Photos from the image-classification dataset "Dataset" in the GitHub repository IhdalFahroni/Tubes-JST. Its 2 classes are: bercak ungu, moler disease.

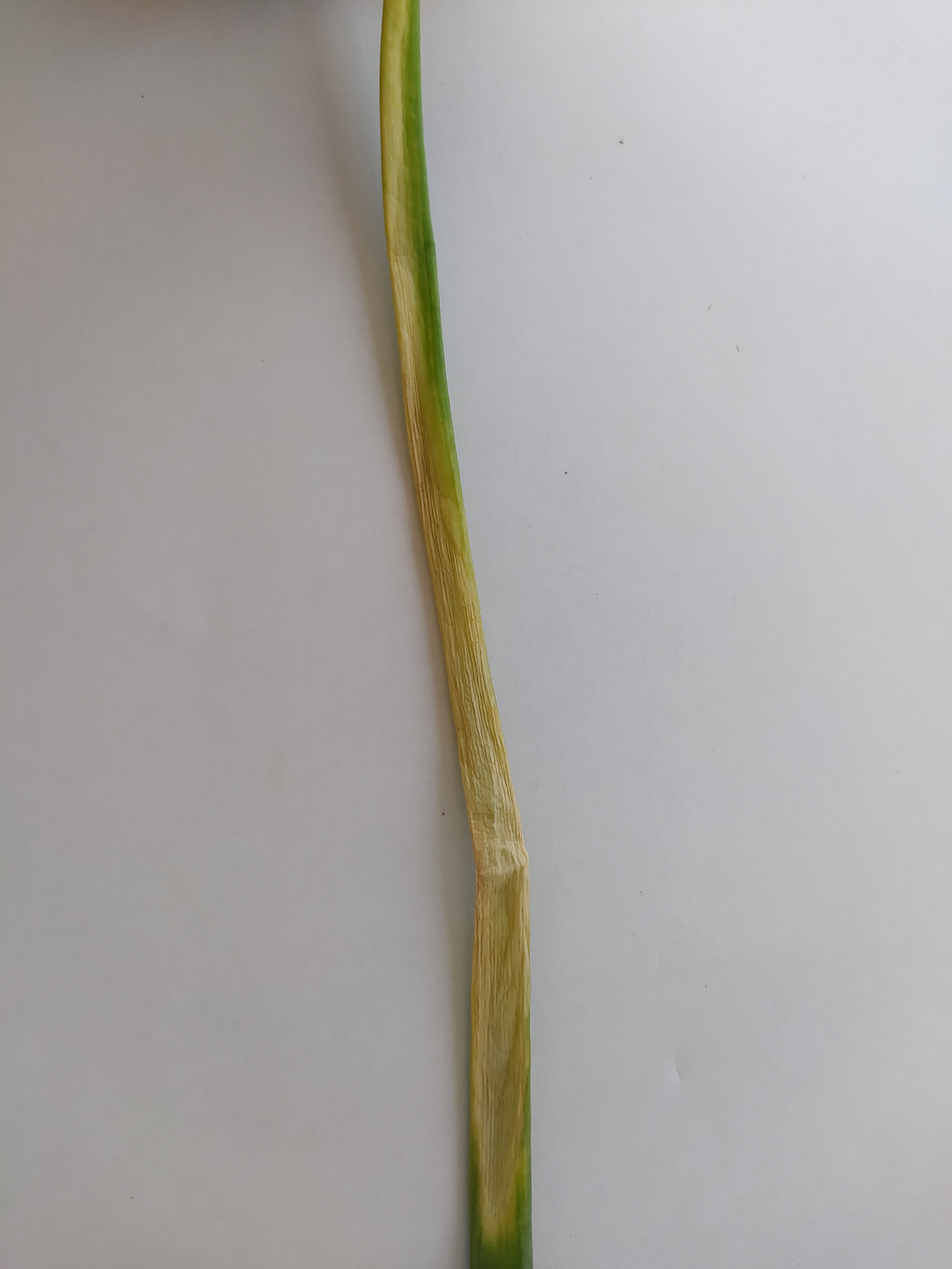
Label: bercak ungu

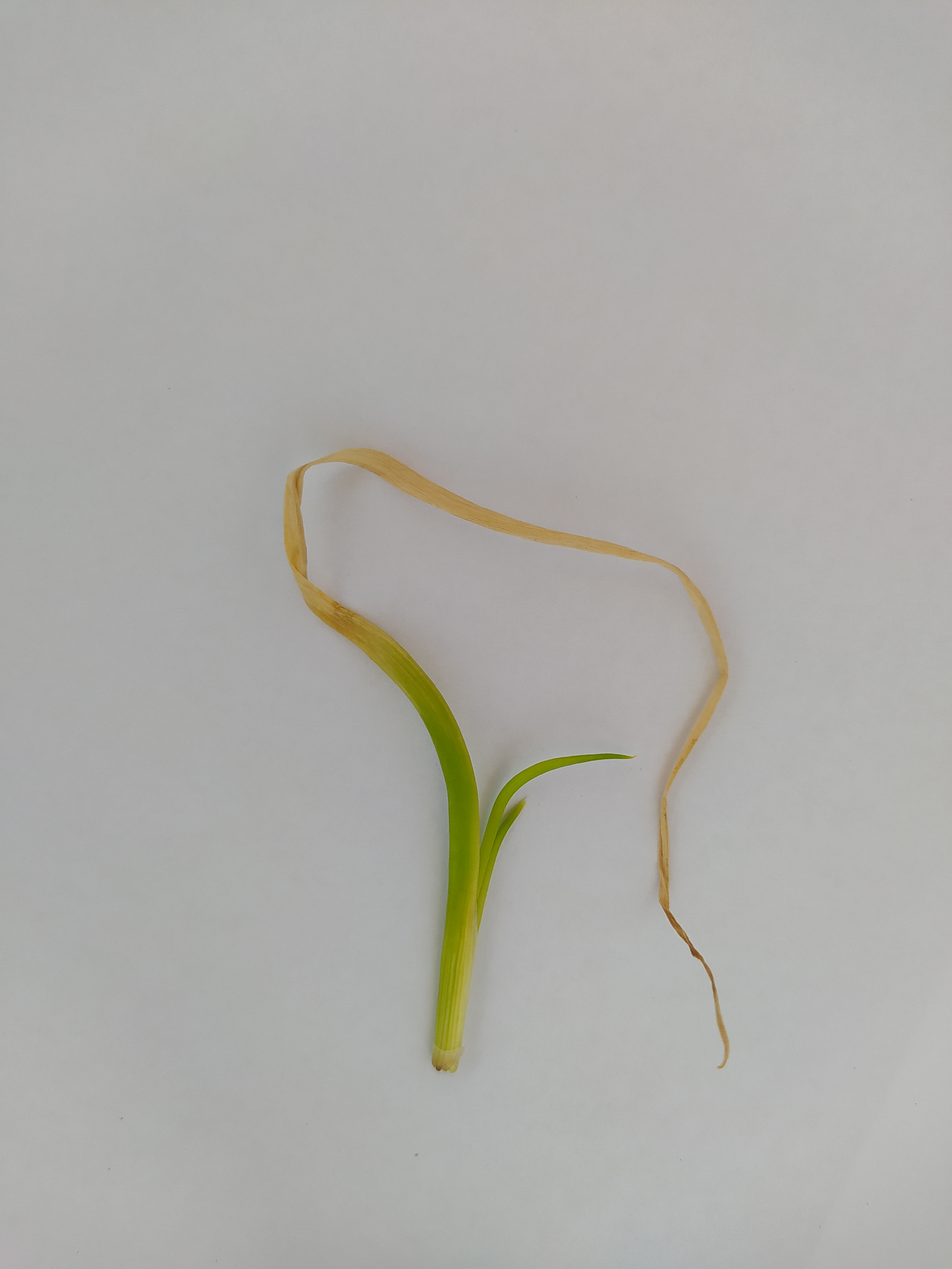
Label: moler disease

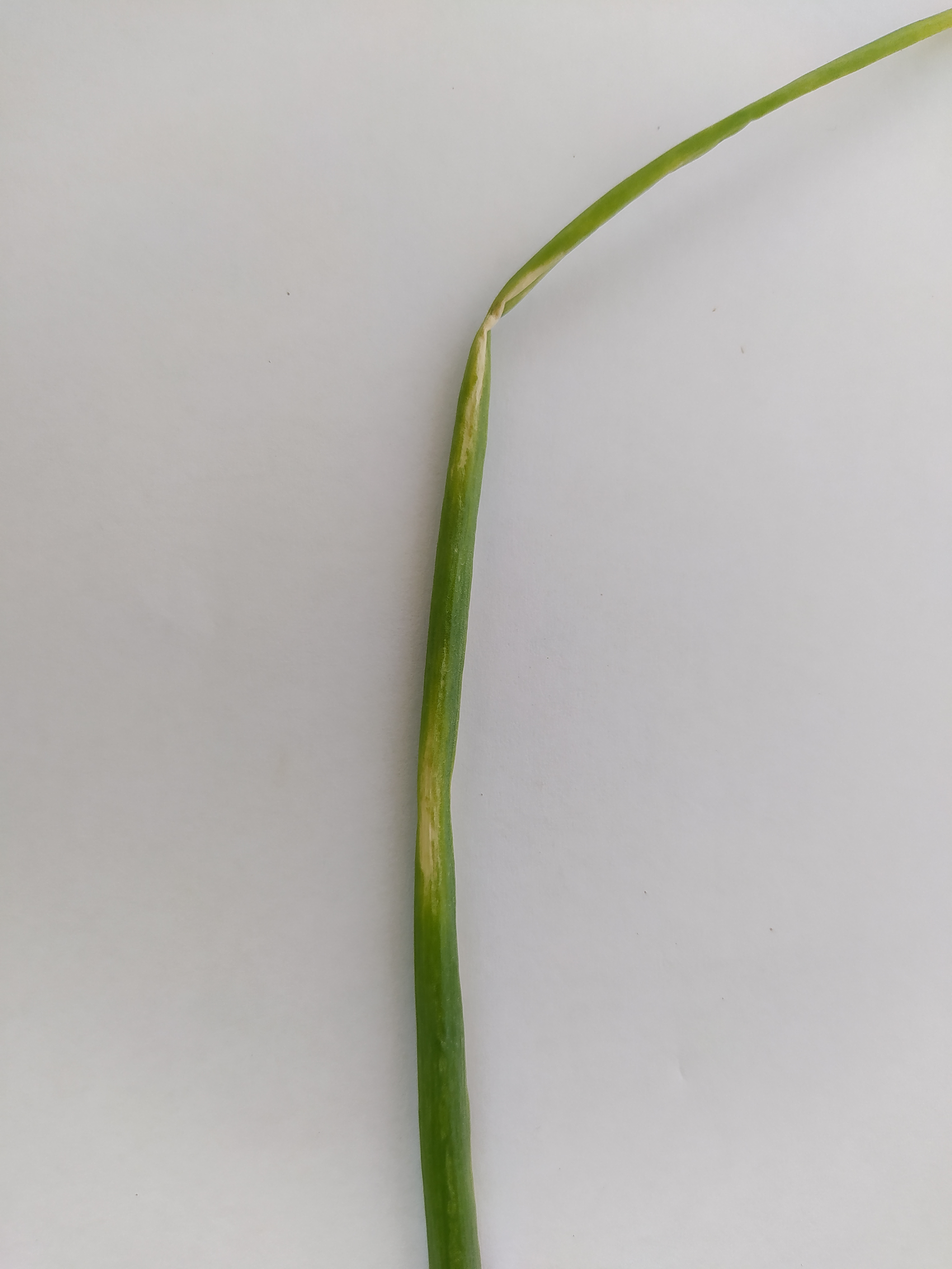
Label: bercak ungu

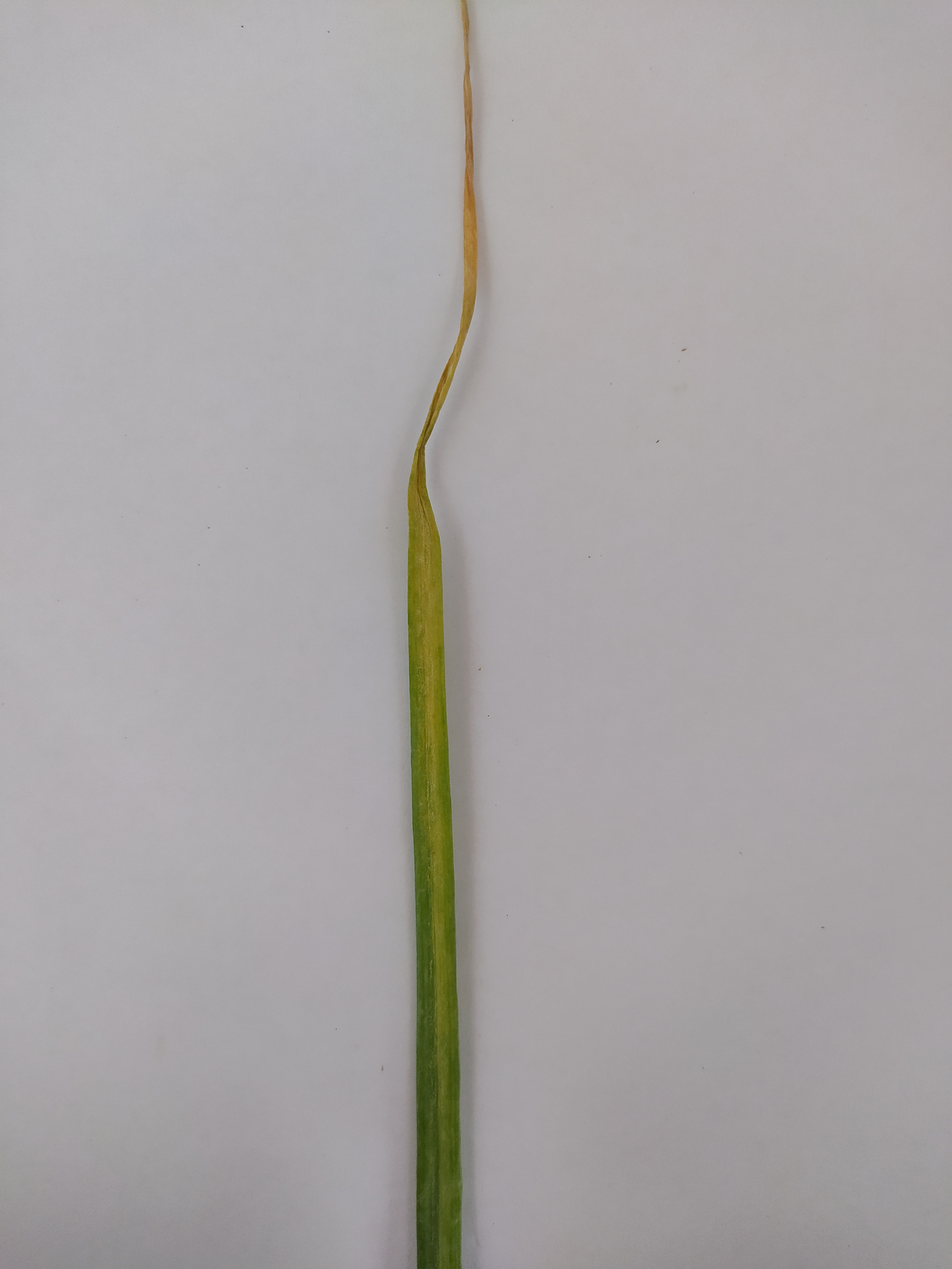
Label: bercak ungu

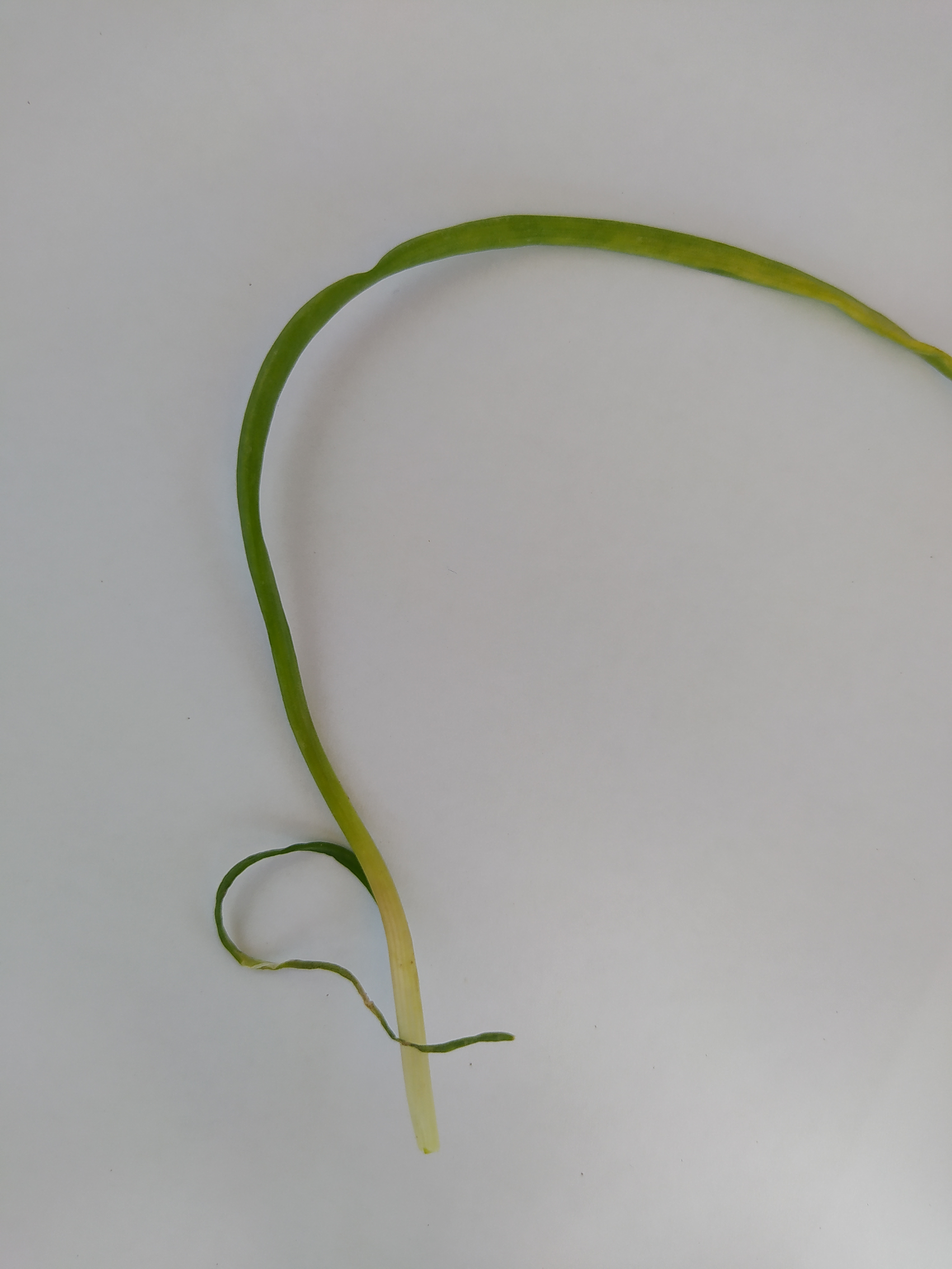
Label: moler disease

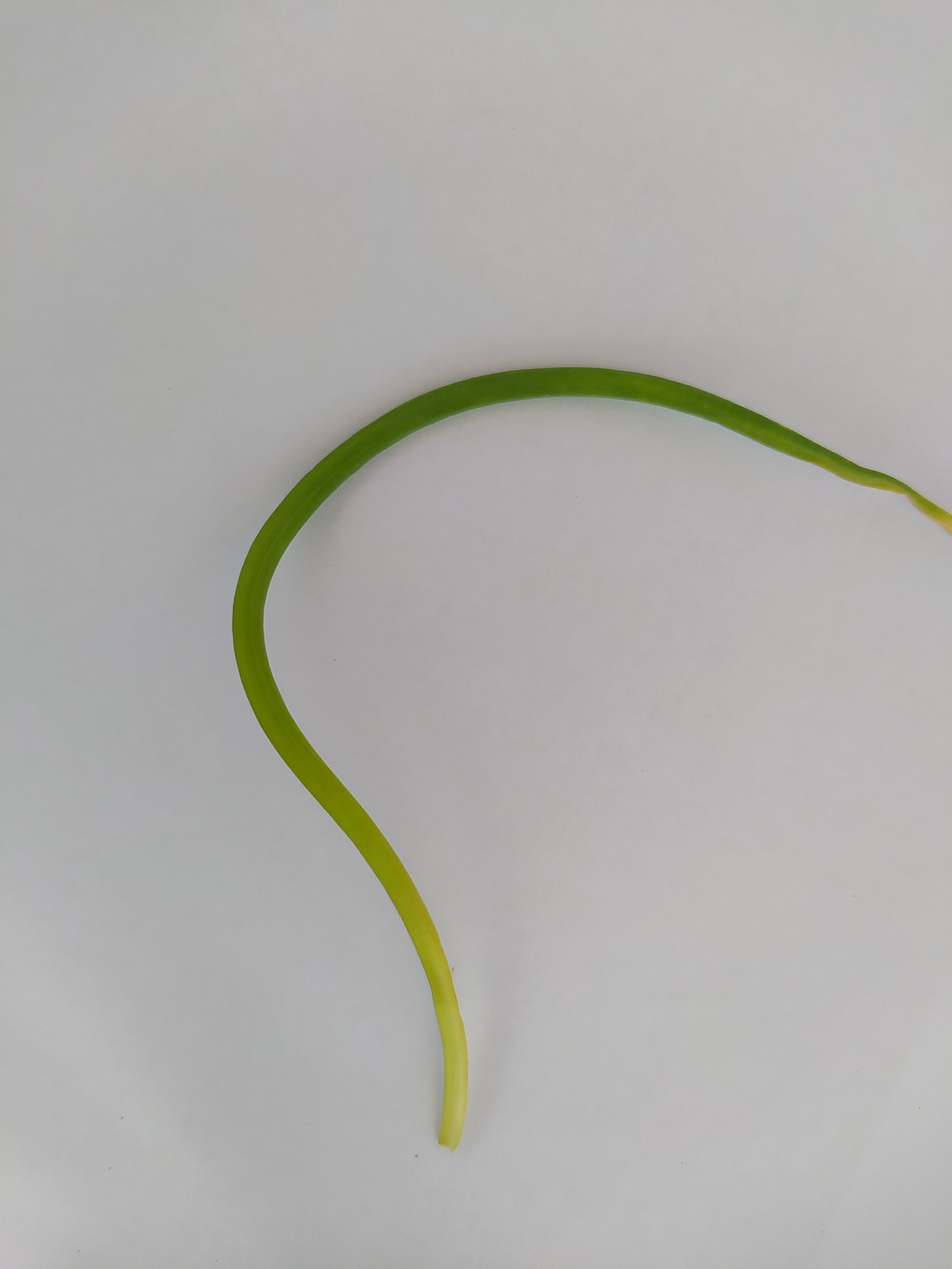
Label: moler disease
